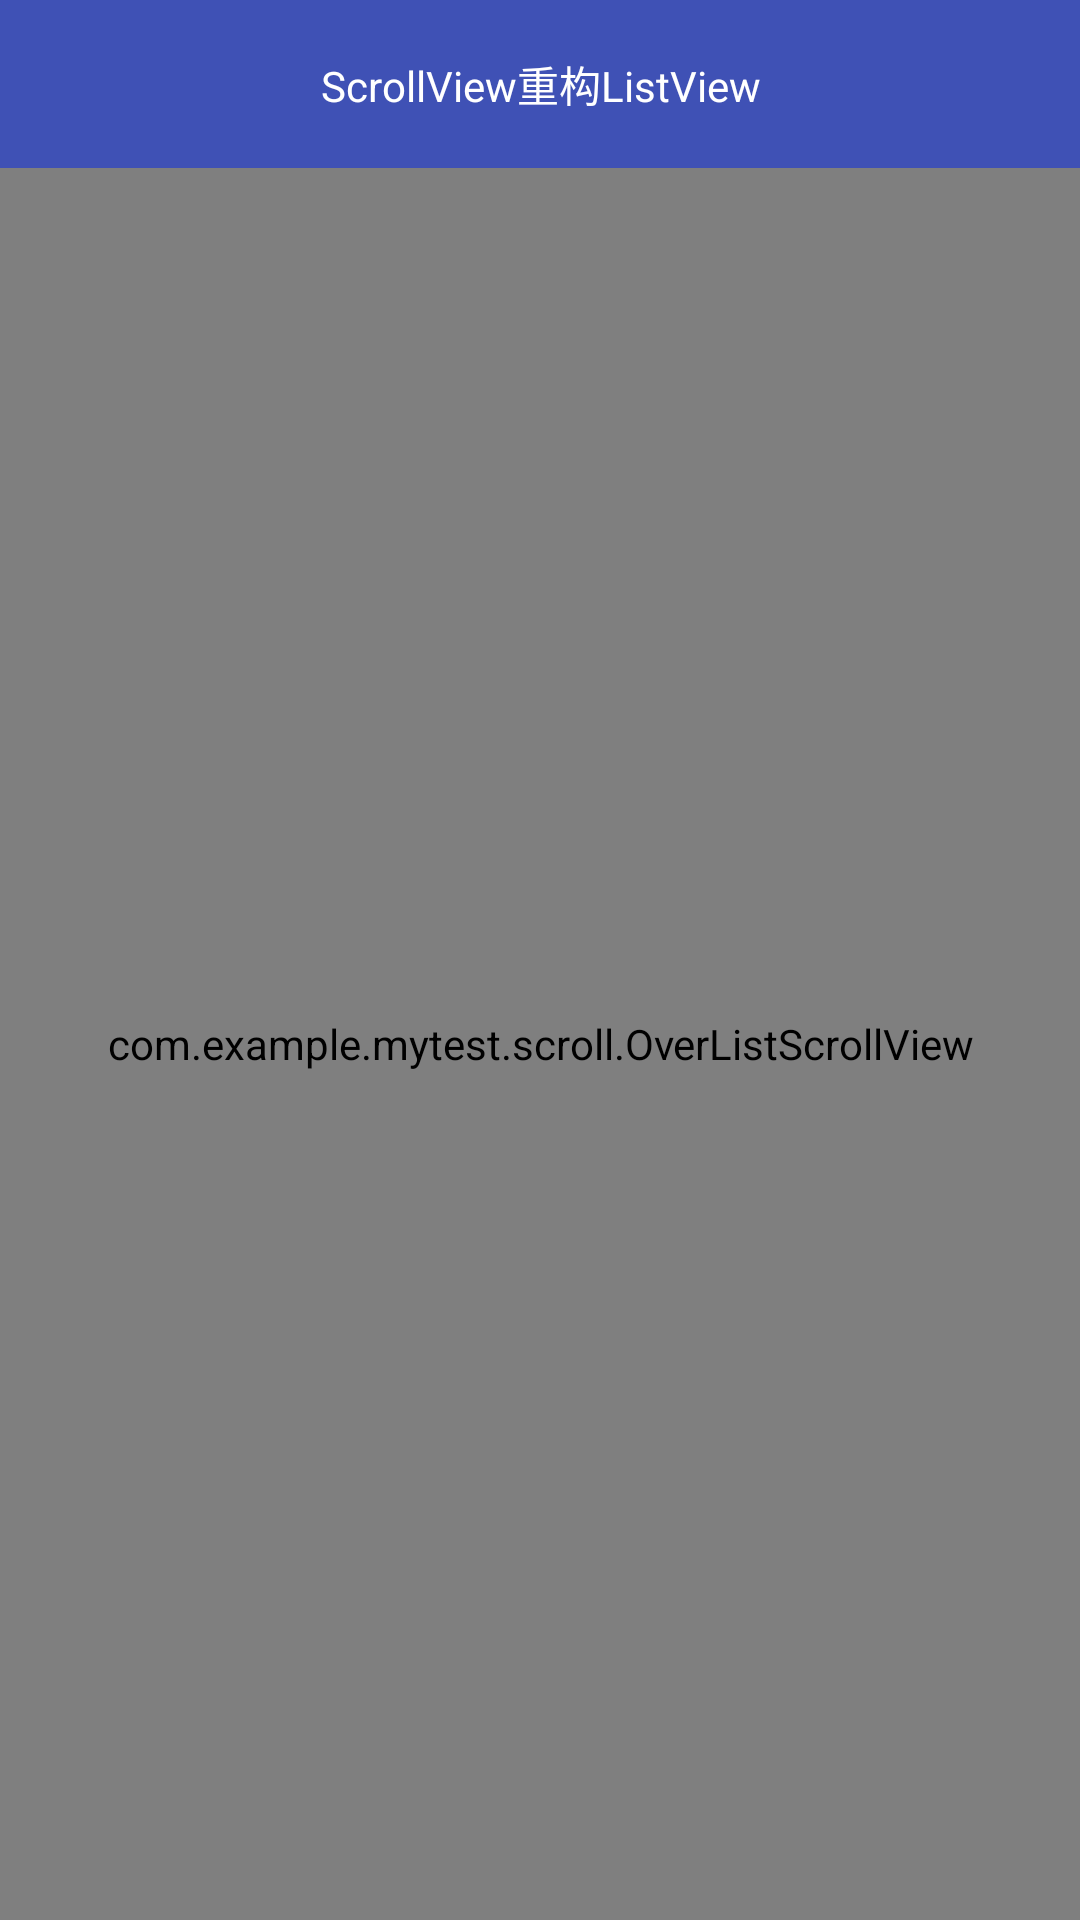

Write the Android layout XML for this screen, with the resource values it uses.
<!-- AndroidManifest.xml: application theme AppTheme -->
<!-- res/layout/activity_scroll.xml -->
<?xml version="1.0" encoding="utf-8"?>
<LinearLayout xmlns:android="http://schemas.android.com/apk/res/android"
    xmlns:app="http://schemas.android.com/apk/res-auto"
    xmlns:tools="http://schemas.android.com/tools"
    android:layout_width="match_parent"
    android:layout_height="match_parent"
    android:orientation="vertical"
    tools:context="com.example.mytest.scroll.ScrollActivity">

    <TextView
        android:layout_width="match_parent"
        android:layout_height="?attr/actionBarSize"
        android:gravity="center"
        android:background="@color/colorPrimary"
        android:textColor="#ffffff"
        android:text="ScrollView重构ListView">

    </TextView>

    <com.example.mytest.scroll.OverListScrollView
        android:id="@+id/set_scrollview"
        android:layout_width="match_parent"
        android:layout_height="match_parent"
        android:fadingEdge="none"
        android:focusable="false"
        android:overScrollMode="never"
        android:scrollbars="none" >

        <LinearLayout
            android:layout_width="match_parent"
            android:layout_height="wrap_content"
            android:layout_marginLeft="10dp"
            android:layout_marginRight="10dp"
            android:layout_marginTop="10dp"
            android:background="@drawable/bg_input_background"
            android:orientation="vertical" >

            <TextView
                android:layout_width="match_parent"
                android:layout_height="wrap_content"
                android:textSize="20sp"
                android:gravity="center"
                android:padding="10dp"
                android:text="A"/>
            <View
                android:layout_width="match_parent"
                android:layout_height="1dp"
                android:background="#ffafafaf"/>
            <TextView
                android:layout_width="match_parent"
                android:layout_height="wrap_content"
                android:textSize="20sp"
                android:gravity="center"
                android:padding="10dp"
                android:text="B"/>
            <View
                android:layout_width="match_parent"
                android:layout_height="1dp"
                android:background="#ffafafaf"/>
            <TextView
                android:layout_width="match_parent"
                android:layout_height="wrap_content"
                android:textSize="20sp"
                android:gravity="center"
                android:padding="10dp"
                android:text="C"/>
            <View
                android:layout_width="match_parent"
                android:layout_height="1dp"
                android:background="#ffafafaf"/>
            <TextView
                android:layout_width="match_parent"
                android:layout_height="wrap_content"
                android:textSize="20sp"
                android:gravity="center"
                android:padding="10dp"
                android:text="D"/>

            <View
                android:layout_width="match_parent"
                android:layout_height="1dp"
                android:background="#ffafafaf"/>
            <TextView
                android:layout_width="match_parent"
                android:layout_height="wrap_content"
                android:textSize="20sp"
                android:gravity="center"
                android:padding="10dp"
                android:text="E"/>

            <View
                android:layout_width="match_parent"
                android:layout_height="1dp"
                android:background="#ffafafaf"/>
            <TextView
                android:layout_width="match_parent"
                android:layout_height="wrap_content"
                android:textSize="20sp"
                android:gravity="center"
                android:padding="10dp"
                android:text="F"/>

            <View
                android:layout_width="match_parent"
                android:layout_height="1dp"
                android:background="#ffafafaf"/>

            <TextView
                android:layout_width="match_parent"
                android:layout_height="wrap_content"
                android:textSize="20sp"
                android:gravity="center"
                android:padding="10dp"
                android:text="G"/>

            <View
                android:layout_width="match_parent"
                android:layout_height="1dp"
                android:background="#ffafafaf"/>

            <TextView
                android:layout_width="match_parent"
                android:layout_height="wrap_content"
                android:textSize="20sp"
                android:gravity="center"
                android:padding="10dp"
                android:text="H"/>

            <View
                android:layout_width="match_parent"
                android:layout_height="1dp"
                android:background="#ffafafaf"/>

            <TextView
                android:layout_width="match_parent"
                android:layout_height="wrap_content"
                android:textSize="20sp"
                android:gravity="center"
                android:padding="10dp"
                android:text="I"/>

            <View
                android:layout_width="match_parent"
                android:layout_height="1dp"
                android:background="#ffafafaf"/>

            <TextView
                android:layout_width="match_parent"
                android:layout_height="wrap_content"
                android:textSize="20sp"
                android:gravity="center"
                android:padding="10dp"
                android:text="A"/>
            <View
                android:layout_width="match_parent"
                android:layout_height="1dp"
                android:background="#ffafafaf"/>
            <TextView
                android:layout_width="match_parent"
                android:layout_height="wrap_content"
                android:textSize="20sp"
                android:gravity="center"
                android:padding="10dp"
                android:text="B"/>
            <View
                android:layout_width="match_parent"
                android:layout_height="1dp"
                android:background="#ffafafaf"/>
            <TextView
                android:layout_width="match_parent"
                android:layout_height="wrap_content"
                android:textSize="20sp"
                android:gravity="center"
                android:padding="10dp"
                android:text="C"/>
            <View
                android:layout_width="match_parent"
                android:layout_height="1dp"
                android:background="#ffafafaf"/>
            <TextView
                android:layout_width="match_parent"
                android:layout_height="wrap_content"
                android:textSize="20sp"
                android:gravity="center"
                android:padding="10dp"
                android:text="D"/>

            <View
                android:layout_width="match_parent"
                android:layout_height="1dp"
                android:background="#ffafafaf"/>
            <TextView
                android:layout_width="match_parent"
                android:layout_height="wrap_content"
                android:textSize="20sp"
                android:gravity="center"
                android:padding="10dp"
                android:text="E"/>

            <View
                android:layout_width="match_parent"
                android:layout_height="1dp"
                android:background="#ffafafaf"/>
            <TextView
                android:layout_width="match_parent"
                android:layout_height="wrap_content"
                android:textSize="20sp"
                android:gravity="center"
                android:padding="10dp"
                android:text="F"/>

            <View
                android:layout_width="match_parent"
                android:layout_height="1dp"
                android:background="#ffafafaf"/>

            <TextView
                android:layout_width="match_parent"
                android:layout_height="wrap_content"
                android:textSize="20sp"
                android:gravity="center"
                android:padding="10dp"
                android:text="G"/>

            <View
                android:layout_width="match_parent"
                android:layout_height="1dp"
                android:background="#ffafafaf"/>

            <TextView
                android:layout_width="match_parent"
                android:layout_height="wrap_content"
                android:textSize="20sp"
                android:gravity="center"
                android:padding="10dp"
                android:text="H"/>

            <View
                android:layout_width="match_parent"
                android:layout_height="1dp"
                android:background="#ffafafaf"/>

            <TextView
                android:layout_width="match_parent"
                android:layout_height="wrap_content"
                android:textSize="20sp"
                android:gravity="center"
                android:padding="10dp"
                android:text="I"/>

            <View
                android:layout_width="match_parent"
                android:layout_height="1dp"
                android:background="#ffafafaf"/>

        </LinearLayout>
    </com.example.mytest.scroll.OverListScrollView>



</LinearLayout>
<!-- resources referenced by this layout -->
<resources>
  <color name="colorPrimary">#3F51B5</color>
  <style name="AppTheme" parent="Theme.AppCompat.Light.NoActionBar">
          
          <item name="colorPrimary">@color/colorPrimary</item>
          <item name="colorPrimaryDark">@color/colorPrimaryDark</item>
          <item name="colorAccent">@color/colorAccent</item>
      </style>
  <color name="colorPrimaryDark">#303F9F</color>
  <color name="colorAccent">#FF4081</color>
</resources>
